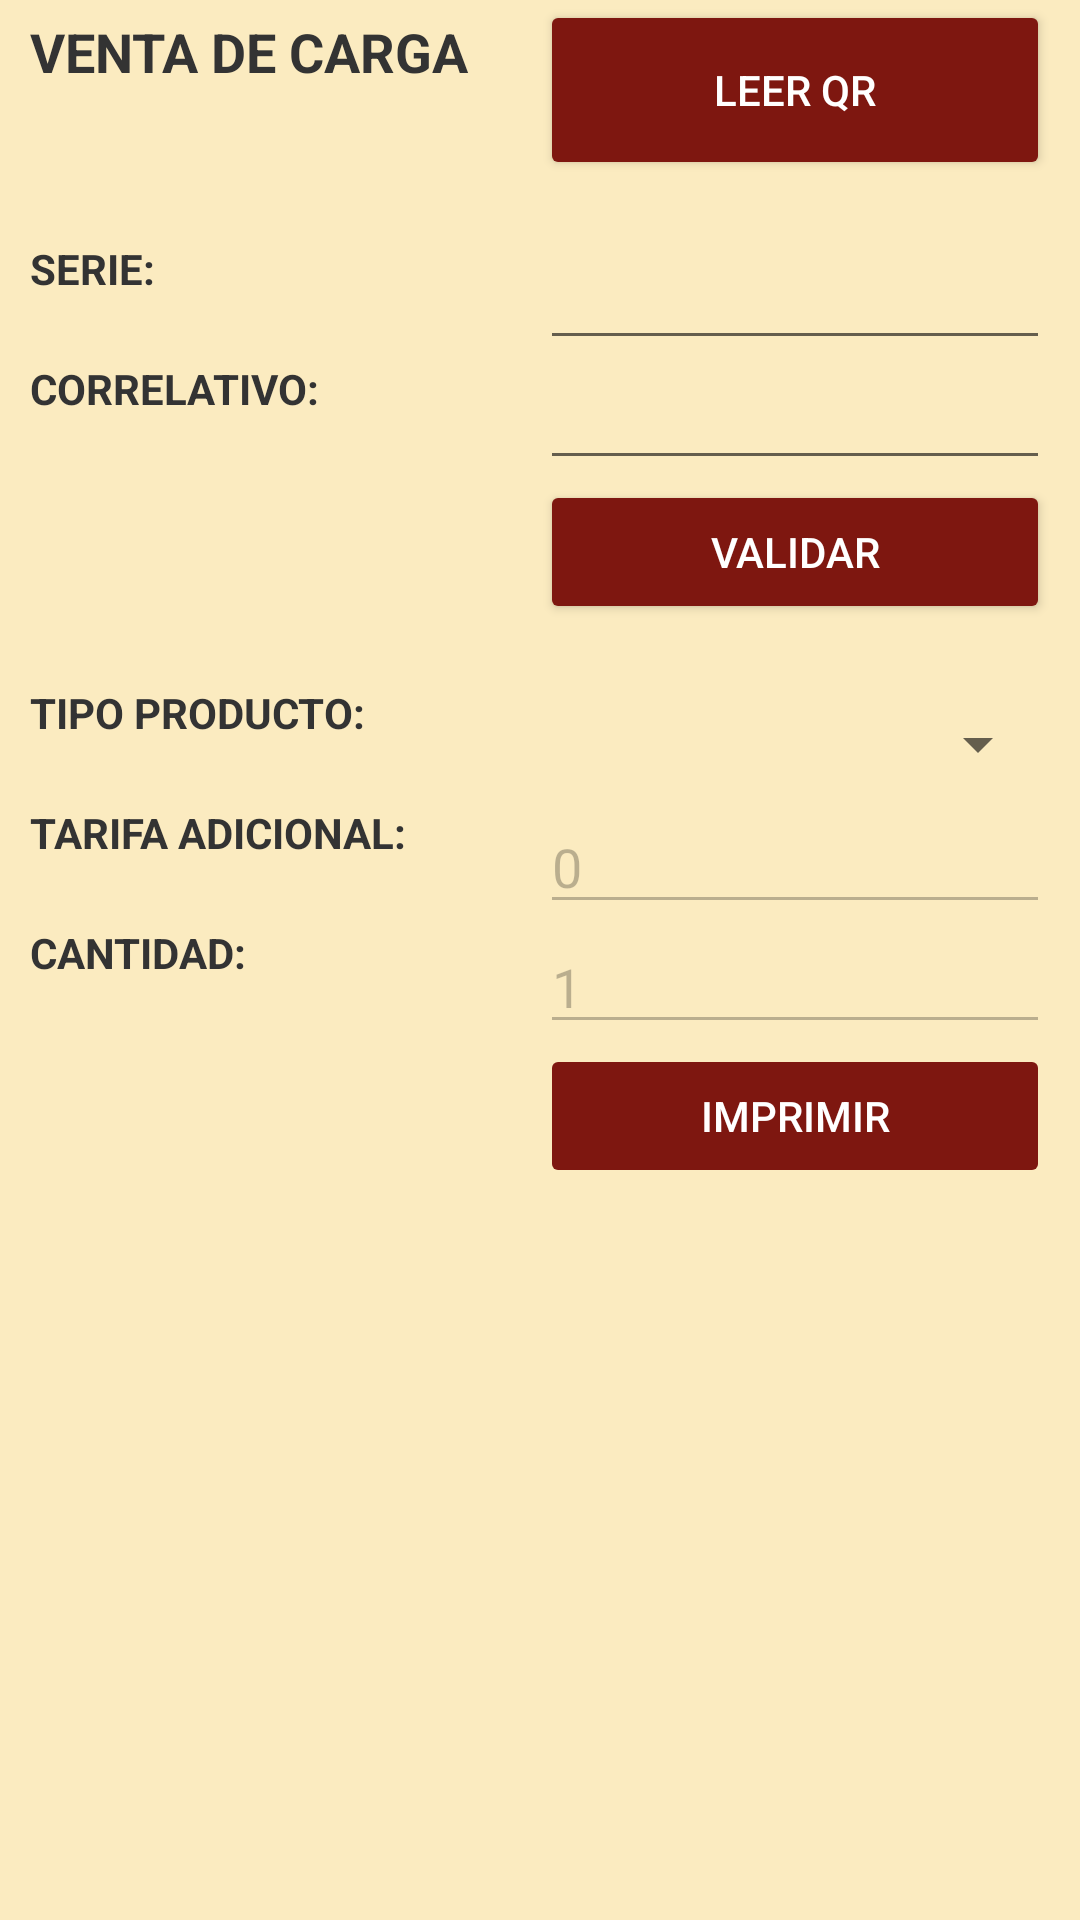

Layout XML and referenced resources for this Android screen:
<!-- AndroidManifest.xml: application theme AppTheme -->
<!-- res/layout/venta_carga_extra.xml -->
<?xml version="1.0" encoding="utf-8"?>
<LinearLayout xmlns:android="http://schemas.android.com/apk/res/android"
    android:orientation="horizontal" android:layout_width="match_parent"
    android:layout_height="match_parent"
    android:background="@color/colorBackground">
    <LinearLayout
        android:orientation="vertical" android:layout_width="0dp"
        android:layout_marginLeft="10dp"
        android:layout_weight="1"
        android:layout_height="match_parent">

        <TextView
            android:layout_width="match_parent"
            android:paddingTop="5dp"
            android:layout_height="50dp"
            android:textSize="18dp"
            android:layout_marginBottom="30dp"
            android:text="VENTA DE CARGA"
            android:textStyle="bold"/>

        <TextView
            android:id="@+id/textView"
            android:layout_width="match_parent"
            android:layout_height="40dp"
            android:text="SERIE:"
            android:textStyle="bold"/>

        <TextView
            android:id="@+id/textView2"
            android:layout_width="match_parent"
            android:layout_height="40dp"
            android:text="CORRELATIVO:"
            android:textStyle="bold"/>

        <TextView
            android:id="@+id/textView3"
            android:layout_width="match_parent"
            android:layout_marginBottom="20dp"
            android:layout_height="48dp"
            android:text="" />

        <TextView
            android:id="@+id/textView4"
            android:layout_width="match_parent"
            android:layout_height="40dp"
            android:text="TIPO PRODUCTO:"
            android:textStyle="bold" />

        <TextView
            android:id="@+id/textView6"
            android:layout_width="match_parent"
            android:layout_height="40dp"
            android:text="TARIFA ADICIONAL:"
            android:textStyle="bold"/>

        <TextView
            android:id="@+id/textView7"
            android:layout_width="match_parent"
            android:layout_height="40dp"
            android:text="CANTIDAD:"
            android:textStyle="bold"/>
    </LinearLayout>
    <LinearLayout
        android:orientation="vertical" android:layout_width="0dp"
        android:layout_weight="1"
        android:layout_height="match_parent"
        android:layout_marginRight="10dp">

        <Button
            android:id="@+id/button_leerQR"
            android:layout_width="match_parent"
            android:layout_height="60dp"
            android:layout_marginBottom="20dp"
            android:text="Leer QR"
            android:textColor="@color/colorWhite" />

        <EditText
            android:id="@+id/editText_serie"
            android:layout_width="match_parent"
            android:layout_height="40dp"
            android:inputType="text"
            android:text="" />

        <EditText
            android:id="@+id/editText_correlativo"
            android:layout_width="match_parent"
            android:layout_height="40dp"
            android:inputType="numberDecimal"
            android:text="" />

        <Button
            android:id="@+id/button_validar"
            android:layout_width="match_parent"
            android:layout_height="wrap_content"
            android:layout_marginBottom="20dp"
            android:text="Validar"
            android:textColor="@color/colorWhite"/>

        <Spinner
            android:id="@+id/spinner_tipoProducto"
            android:layout_width="match_parent"
            android:layout_height="40dp" />

        <EditText
            android:id="@+id/editText_tarifaCarga"
            android:layout_width="match_parent"
            android:layout_height="40dp"
            android:enabled="false"
            android:inputType="numberDecimal"
            android:text="0" />

        <EditText
            android:id="@+id/editText_cantidad"
            android:layout_width="match_parent"
            android:layout_height="40dp"
            android:enabled="false"
            android:inputType="numberDecimal"
            android:text="1" />

        <Button
            android:id="@+id/button_imprimirBoletoCarga"
            android:layout_width="match_parent"
            android:layout_height="wrap_content"
            android:enabled="false"
            android:text="Imprimir"
            android:textColor="@color/colorWhite" />
    </LinearLayout>



</LinearLayout>
<!-- resources referenced by this layout -->
<resources>
  <color name="colorBackground">#fbebc0</color>
  <color name="colorWhite">#FFFFFF</color>
  <style name="AppTheme" parent="Theme.AppCompat.Light.DarkActionBar">
          
          <item name="colorPrimary">@color/colorPrimary</item>
          <item name="colorPrimaryDark">@color/colorPrimaryDark</item>
          <item name="colorAccent">@color/colorAccent</item>
  
          <item name="colorButtonNormal">@color/colorPrimary</item>
          <item name="colorControlHighlight">@color/colorAccent</item>
          <item name="android:textColor">#333333</item>
      </style>
  <color name="colorPrimary">#7e1710</color>
  <color name="colorPrimaryDark">#ea3237</color>
  <color name="colorAccent">@android:color/darker_gray</color>
</resources>
